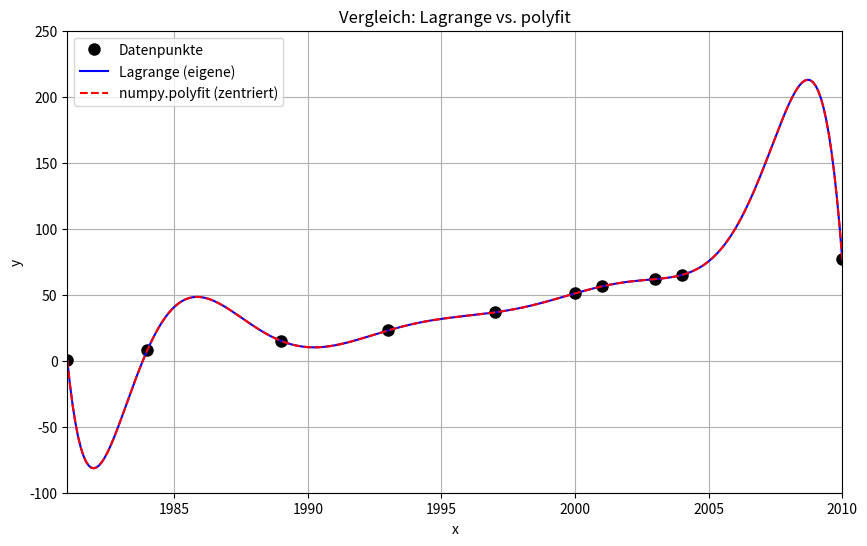

The script that saved this image:
# ============================================================
# TOPIC: Vergleich Lagrange-Interpolation vs. polyfit/polyval
# DESCRIPTION:
# Plottet die Lagrange-Interpolation (eigene Implementation) und den
# polyfit-Fit (mit Mittelwertzentrierung) in derselben Grafik. Beide
# Verfahren sollten identische Polynome liefern; numerische Unterschiede
# zeigen Konditionsprobleme.
# USE WHEN:
# Wenn eine Aufgabe nach dem Vergleich der beiden Interpolationsmethoden
# fragt.
# EXAMPLE:
# Vergleich beider Verfahren für die Computer-Haushalte-Zeitreihe auf
# x in [1981, 2010].
# ============================================================

import numpy as np
import matplotlib.pyplot as plt

# ============================================================
# PART 1 — Inputs
# ============================================================
x_data = np.array([1981, 1984, 1989, 1993, 1997, 2000, 2001, 2003, 2004, 2010], dtype=float)
y_data = np.array([0.5, 8.2, 15, 22.9, 36.6, 51, 56.3, 61.8, 65, 76.7], dtype=float)
x_plot_range = (1981, 2010)
y_plot_range = (-100, 250)
plot_step    = 0.1

# ============================================================
# PART 2 — Method selection
# ============================================================
# Only one method: run both and overlay.

# ============================================================
# PART 3 — Implementation
# ============================================================
def compare_lagrange_polyfit(x_data, y_data, x_plot_range, y_plot_range, plot_step):
    x_plot = np.arange(x_plot_range[0], x_plot_range[1] + plot_step, plot_step)
    n_pts  = len(x_data)

    def lagrange_eval(xv):
        total = 0.0
        for i in range(n_pts):
            li = 1.0
            for j in range(n_pts):
                if j != i:
                    li *= (xv - x_data[j]) / (x_data[i] - x_data[j])
            total += li * y_data[i]
        return total

    y_lagrange = np.array([lagrange_eval(xv) for xv in x_plot])

    xm     = x_data.mean()
    coeffs = np.polyfit(x_data - xm, y_data, n_pts - 1)
    y_polyfit = np.polyval(coeffs, x_plot - xm)

    diff_max = np.max(np.abs(y_lagrange - y_polyfit))
    print(f"Max. Differenz Lagrange vs. polyfit auf Plotgitter: {diff_max:.4e}")

    plt.figure(figsize=(10, 6))
    plt.plot(x_data, y_data, 'ko', markersize=8, label='Datenpunkte')
    plt.plot(x_plot, y_lagrange, 'b-',  label='Lagrange (eigene)')
    plt.plot(x_plot, y_polyfit,  'r--', label='numpy.polyfit (zentriert)')
    plt.xlim(x_plot_range); plt.ylim(y_plot_range)
    plt.xlabel('x'); plt.ylabel('y'); plt.legend(); plt.grid(True)
    plt.title('Vergleich: Lagrange vs. polyfit')
    plt.show()

# ============================================================
# PART 4 — Call
# ============================================================
compare_lagrange_polyfit(x_data, y_data, x_plot_range, y_plot_range, plot_step)
